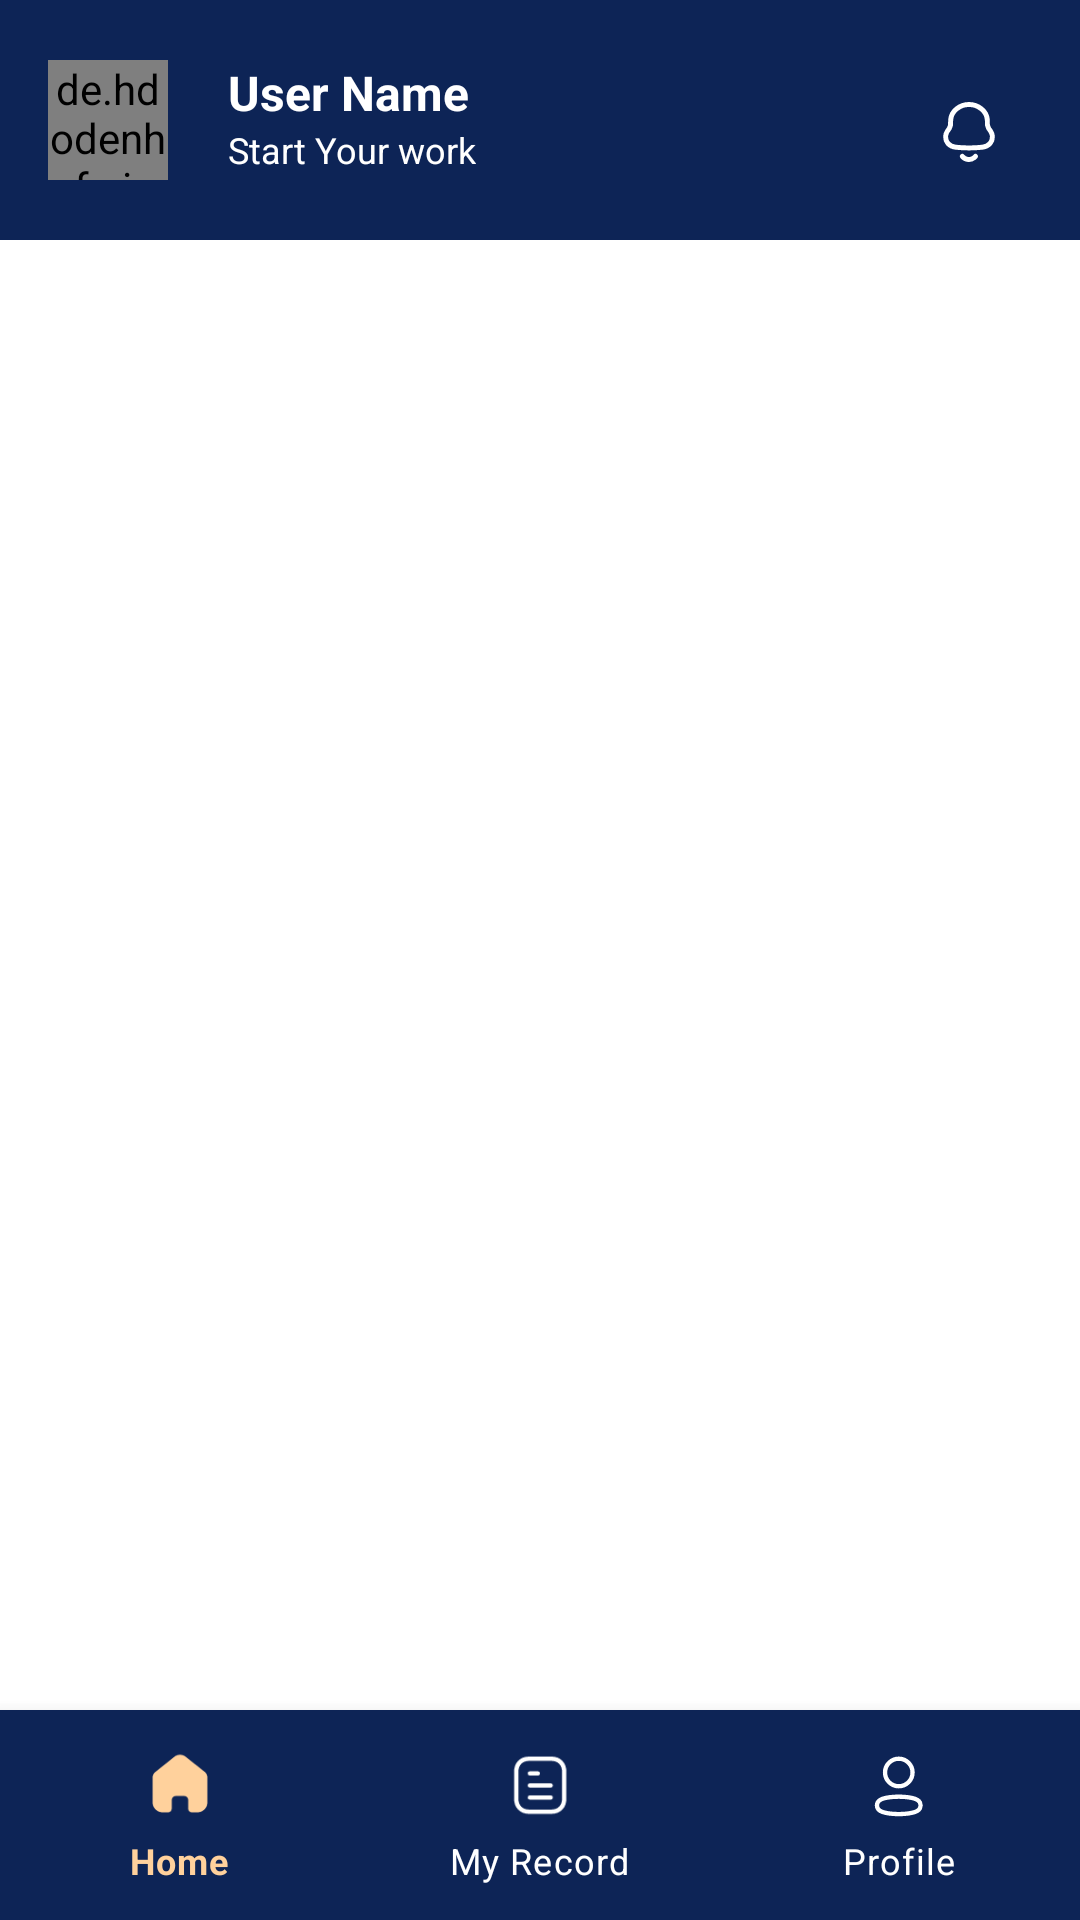

Here is an Android app screen rendered from its layout file. Give the layout XML and the strings, colors and styles it references.
<!-- AndroidManifest.xml: application theme Theme.MyNewTheme -->
<!-- res/layout/activity_dashboard.xml -->
<?xml version="1.0" encoding="utf-8"?>
<RelativeLayout
    xmlns:android="http://schemas.android.com/apk/res/android"
    xmlns:app="http://schemas.android.com/apk/res-auto"
    xmlns:tools="http://schemas.android.com/tools"
    android:layout_width="match_parent"
    android:layout_height="match_parent"
    android:orientation="vertical">

    
    <RelativeLayout
        android:id="@+id/custom_header"
        android:layout_width="match_parent"
        android:layout_height="80dp"
        android:padding="16dp"
        android:background="?attr/colorPrimary"
        android:gravity="center_vertical">

        <LinearLayout
            android:layout_width="wrap_content"
            android:layout_height="wrap_content"
            android:orientation="horizontal">

        <de.hdodenhof.circleimageview.CircleImageView
            android:id="@+id/user_image"
            android:layout_width="40dp"
            android:layout_height="40dp"
            android:layout_marginEnd="20dp"
            android:scaleType="centerCrop" />

        <LinearLayout
            android:layout_width="wrap_content"
            android:layout_height="wrap_content"
            android:orientation="vertical">

            <TextView
                android:id="@+id/user_name"
                android:layout_width="wrap_content"
                android:layout_height="wrap_content"
                android:text="User Name"
                android:textColor="@android:color/white"
                android:textSize="16sp"
                android:textStyle="bold" />

            <TextView
                android:id="@+id/user_subtitle"
                android:layout_width="wrap_content"
                android:layout_height="wrap_content"
                android:text="Start Your work"
                android:textColor="@android:color/white"
                android:textSize="12sp" />

        </LinearLayout>

        </LinearLayout>

        <ImageView
            android:layout_width="22dp"
            android:layout_height="22dp"
            android:layout_alignParentRight="true"
            android:layout_centerInParent="true"
            android:layout_marginRight="10dp"
            android:src="@drawable/notification"/>


    </RelativeLayout>

    
    <FrameLayout
        android:id="@+id/fragment_container"
        android:layout_width="match_parent"
        android:layout_height="match_parent"
        android:layout_below="@id/custom_header"
        android:layout_marginBottom="70dp"/>

    
    <com.google.android.material.bottomnavigation.BottomNavigationView
        android:id="@+id/bottom_navigation"
        android:layout_width="match_parent"
        android:layout_height="70dp"
        android:paddingBottom="5dp"
        android:paddingTop="5dp"
        android:background="@color/colorPrimary"
        app:menu="@menu/bottom_navigation_menu"
        app:itemIconTint="@color/nav_item_color"
        app:itemTextColor="@color/nav_item_color"
        app:itemIconSize="24dp"
        app:labelVisibilityMode="labeled"
        android:layout_alignParentBottom="true"
        style="@style/BottomNavigationTextStyle"/>

</RelativeLayout>
<!-- resources referenced by this layout -->
<resources>
  <color name="colorPrimary">#0D2456</color>
  <!-- drawable notification (drawable) -->
  <vector xmlns:android="http://schemas.android.com/apk/res/android"
      android:width="20dp"
      android:height="20dp"
      android:viewportWidth="20"
      android:viewportHeight="20">
    <path
        android:pathData="M7.963,17.376C8.379,17.899 8.99,18.237 9.66,18.316C10.331,18.395 11.006,18.208 11.536,17.797C11.699,17.676 11.846,17.534 11.973,17.376M2.917,11.489V11.307C2.944,10.767 3.117,10.244 3.419,9.791C3.921,9.248 4.264,8.582 4.413,7.863C4.413,7.308 4.413,6.745 4.462,6.189C4.712,3.515 7.356,1.667 9.968,1.667H10.032C12.644,1.667 15.288,3.515 15.546,6.189C15.595,6.745 15.546,7.308 15.587,7.863C15.738,8.584 16.081,9.252 16.581,9.799C16.885,10.248 17.058,10.769 17.083,11.307V11.481C17.101,12.207 16.851,12.914 16.379,13.473C15.756,14.126 14.91,14.533 14.002,14.615C11.339,14.901 8.653,14.901 5.99,14.615C5.083,14.529 4.238,14.123 3.613,13.473C3.148,12.914 2.902,12.21 2.917,11.489Z"
        android:strokeLineJoin="round"
        android:strokeWidth="1.5"
        android:fillColor="#00000000"
        android:strokeColor="#ffffff"
        android:strokeLineCap="round"/>
  </vector>
  <style name="BottomNavigationTextStyle">
          <item name="android:textSize">10sp</item>
      </style>
  <style name="Theme.MyNewTheme" parent="Theme.MaterialComponents.Light.NoActionBar">
          
          <item name="colorPrimary">@color/colorPrimary</item>
          <item name="colorPrimaryDark">@color/colorPrimaryDark</item>
          <item name="colorAccent">@color/colorPrimaryDark</item>
  
          <item name="boxStrokeColor">@color/edit_text_border_color</item>
          <item name="hintTextColor">@color/edit_text_border_color</item>
  
      </style>
  <color name="colorPrimaryDark">#0D2456</color>
  <color name="edit_text_border_color">#0D2456</color>
</resources>
